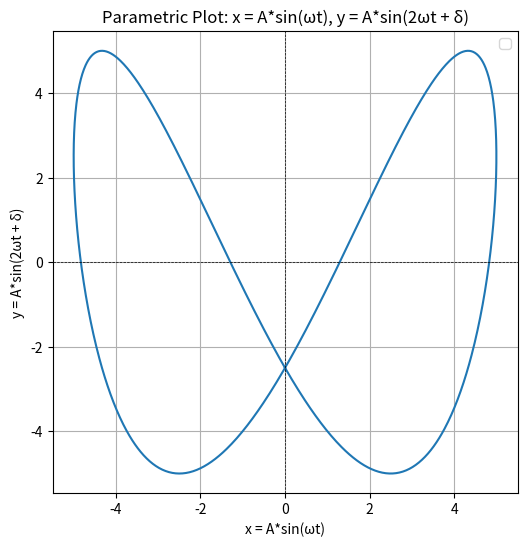

This chart was generated by the following Python code:
import numpy as np
import matplotlib.pyplot as plt

# Parameters
A = 5  # Amplitude
omega = 2000 * np.pi  # Angular frequency
delta = np.radians(30)  # Phase shift in radians
t = np.linspace(0, 2 * np.pi / omega, 1000)  # Time values

# Parametric equations
x = A * np.sin(omega * t)  # x = A * sin(ωt)
y = -A * np.sin(2*omega * t + delta)  # y = A * sin(2ωt + δ)

# Plot
plt.figure(figsize=(6, 6))
plt.plot(x, y)
plt.title("Parametric Plot: x = A*sin(ωt), y = A*sin(2ωt + δ)")
plt.xlabel("x = A*sin(ωt)")
plt.ylabel("y = A*sin(2ωt + δ)")
plt.axhline(0, color='black', linewidth=0.5, linestyle='--')
plt.axvline(0, color='black', linewidth=0.5, linestyle='--')
plt.grid()
plt.legend()
plt.axis('equal')
plt.show()

